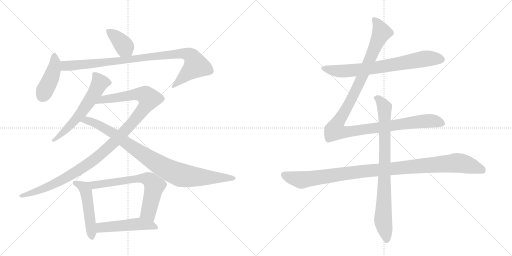
t = 0.00 s
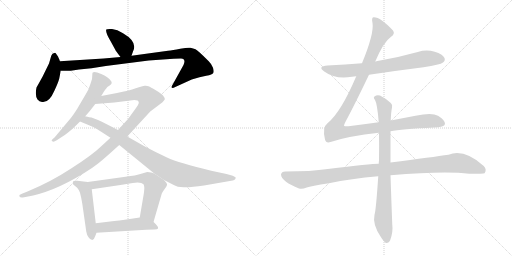
t = 2.26 s
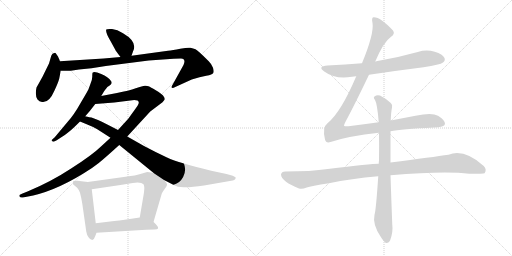
t = 4.52 s
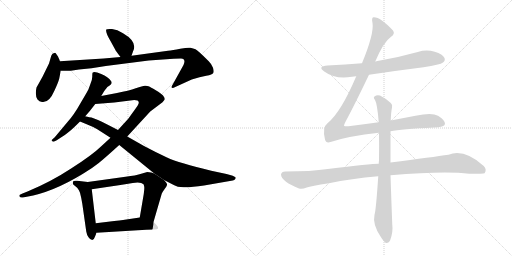
t = 6.78 s
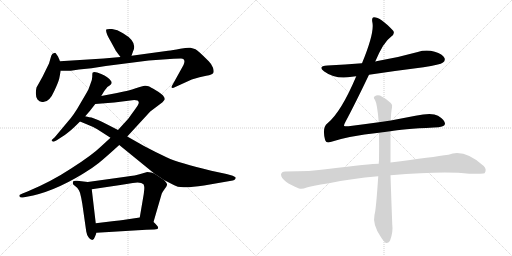
t = 9.04 s
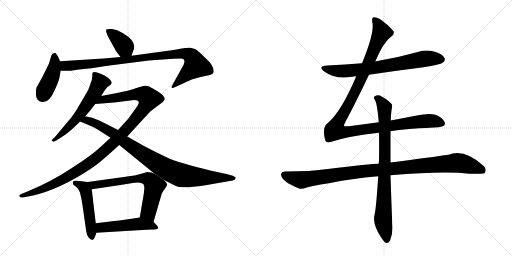
t = 11.30 s

The animated SVG that drew these frames (rendered in a browser with its animation timeline set to each time). Animation: 13 CSS @keyframes rules; one cycle of 11.30 s.

<svg version="1.1" viewBox="0 0 2048 1024" xmlns="http://www.w3.org/2000/svg">
  <g stroke="lightgray" stroke-dasharray="1,1" stroke-width="1" transform="scale(4, 4)">
    <line x1="0" y1="0" x2="256" y2="256"></line>
    <line x1="256" y1="0" x2="0" y2="256"></line>
    <line x1="128" y1="0" x2="128" y2="256"></line>
    <line x1="0" y1="128" x2="256" y2="128"></line>
    <line x1="256" y1="0" x2="512" y2="256"></line>
    <line x1="512" y1="0" x2="256" y2="256"></line>
    <line x1="384" y1="0" x2="384" y2="256"></line>
    <line x1="256" y1="128" x2="512" y2="128"></line>
  </g>
<g transform="scale(1, -1) translate(0, -850)">
   <style type="text/css">
    @keyframes keyframes0 {
      from {
       stroke: black;
       stroke-dashoffset: 385;
       stroke-width: 128;
       }
       56% {
       animation-timing-function: step-end;
       stroke: black;
       stroke-dashoffset: 0;
       stroke-width: 128;
       }
       to {
       stroke: black;
       stroke-width: 1024;
       }
       }
       #make-me-a-hanzi-animation-0 {
         animation: keyframes0 0.563314s both;
         animation-delay: 0.000000s;
         animation-timing-function: linear;
       }
    @keyframes keyframes1 {
      from {
       stroke: black;
       stroke-dashoffset: 423;
       stroke-width: 128;
       }
       58% {
       animation-timing-function: step-end;
       stroke: black;
       stroke-dashoffset: 0;
       stroke-width: 128;
       }
       to {
       stroke: black;
       stroke-width: 1024;
       }
       }
       #make-me-a-hanzi-animation-1 {
         animation: keyframes1 0.594238s both;
         animation-delay: 0.563314s;
         animation-timing-function: linear;
       }
    @keyframes keyframes2 {
      from {
       stroke: black;
       stroke-dashoffset: 949;
       stroke-width: 128;
       }
       76% {
       animation-timing-function: step-end;
       stroke: black;
       stroke-dashoffset: 0;
       stroke-width: 128;
       }
       to {
       stroke: black;
       stroke-width: 1024;
       }
       }
       #make-me-a-hanzi-animation-2 {
         animation: keyframes2 1.022298s both;
         animation-delay: 1.157552s;
         animation-timing-function: linear;
       }
    @keyframes keyframes3 {
      from {
       stroke: black;
       stroke-dashoffset: 596;
       stroke-width: 128;
       }
       66% {
       animation-timing-function: step-end;
       stroke: black;
       stroke-dashoffset: 0;
       stroke-width: 128;
       }
       to {
       stroke: black;
       stroke-width: 1024;
       }
       }
       #make-me-a-hanzi-animation-3 {
         animation: keyframes3 0.735026s both;
         animation-delay: 2.179850s;
         animation-timing-function: linear;
       }
    @keyframes keyframes4 {
      from {
       stroke: black;
       stroke-dashoffset: 1132;
       stroke-width: 128;
       }
       79% {
       animation-timing-function: step-end;
       stroke: black;
       stroke-dashoffset: 0;
       stroke-width: 128;
       }
       to {
       stroke: black;
       stroke-width: 1024;
       }
       }
       #make-me-a-hanzi-animation-4 {
         animation: keyframes4 1.171224s both;
         animation-delay: 2.914876s;
         animation-timing-function: linear;
       }
    @keyframes keyframes5 {
      from {
       stroke: black;
       stroke-dashoffset: 922;
       stroke-width: 128;
       }
       75% {
       animation-timing-function: step-end;
       stroke: black;
       stroke-dashoffset: 0;
       stroke-width: 128;
       }
       to {
       stroke: black;
       stroke-width: 1024;
       }
       }
       #make-me-a-hanzi-animation-5 {
         animation: keyframes5 1.000326s both;
         animation-delay: 4.086100s;
         animation-timing-function: linear;
       }
    @keyframes keyframes6 {
      from {
       stroke: black;
       stroke-dashoffset: 498;
       stroke-width: 128;
       }
       62% {
       animation-timing-function: step-end;
       stroke: black;
       stroke-dashoffset: 0;
       stroke-width: 128;
       }
       to {
       stroke: black;
       stroke-width: 1024;
       }
       }
       #make-me-a-hanzi-animation-6 {
         animation: keyframes6 0.655273s both;
         animation-delay: 5.086426s;
         animation-timing-function: linear;
       }
    @keyframes keyframes7 {
      from {
       stroke: black;
       stroke-dashoffset: 674;
       stroke-width: 128;
       }
       69% {
       animation-timing-function: step-end;
       stroke: black;
       stroke-dashoffset: 0;
       stroke-width: 128;
       }
       to {
       stroke: black;
       stroke-width: 1024;
       }
       }
       #make-me-a-hanzi-animation-7 {
         animation: keyframes7 0.798503s both;
         animation-delay: 5.741699s;
         animation-timing-function: linear;
       }
    @keyframes keyframes8 {
      from {
       stroke: black;
       stroke-dashoffset: 495;
       stroke-width: 128;
       }
       62% {
       animation-timing-function: step-end;
       stroke: black;
       stroke-dashoffset: 0;
       stroke-width: 128;
       }
       to {
       stroke: black;
       stroke-width: 1024;
       }
       }
       #make-me-a-hanzi-animation-8 {
         animation: keyframes8 0.652832s both;
         animation-delay: 6.540202s;
         animation-timing-function: linear;
       }
    @keyframes keyframes9 {
      from {
       stroke: black;
       stroke-dashoffset: 726;
       stroke-width: 128;
       }
       70% {
       animation-timing-function: step-end;
       stroke: black;
       stroke-dashoffset: 0;
       stroke-width: 128;
       }
       to {
       stroke: black;
       stroke-width: 1024;
       }
       }
       #make-me-a-hanzi-animation-9 {
         animation: keyframes9 0.840820s both;
         animation-delay: 7.193034s;
         animation-timing-function: linear;
       }
    @keyframes keyframes10 {
      from {
       stroke: black;
       stroke-dashoffset: 1180;
       stroke-width: 128;
       }
       79% {
       animation-timing-function: step-end;
       stroke: black;
       stroke-dashoffset: 0;
       stroke-width: 128;
       }
       to {
       stroke: black;
       stroke-width: 1024;
       }
       }
       #make-me-a-hanzi-animation-10 {
         animation: keyframes10 1.210286s both;
         animation-delay: 8.033854s;
         animation-timing-function: linear;
       }
    @keyframes keyframes11 {
      from {
       stroke: black;
       stroke-dashoffset: 1069;
       stroke-width: 128;
       }
       78% {
       animation-timing-function: step-end;
       stroke: black;
       stroke-dashoffset: 0;
       stroke-width: 128;
       }
       to {
       stroke: black;
       stroke-width: 1024;
       }
       }
       #make-me-a-hanzi-animation-11 {
         animation: keyframes11 1.119954s both;
         animation-delay: 9.244141s;
         animation-timing-function: linear;
       }
    @keyframes keyframes12 {
      from {
       stroke: black;
       stroke-dashoffset: 837;
       stroke-width: 128;
       }
       73% {
       animation-timing-function: step-end;
       stroke: black;
       stroke-dashoffset: 0;
       stroke-width: 128;
       }
       to {
       stroke: black;
       stroke-width: 1024;
       }
       }
       #make-me-a-hanzi-animation-12 {
         animation: keyframes12 0.931152s both;
         animation-delay: 10.364095s;
         animation-timing-function: linear;
       }
</style>
<path d="M 526 627 L 532 644 Q 552 682 492 717 Q 469 732 448 734 Q 427 735 425 732 Q 421 721 442 686 L 460 653 Q 463 646 482 622 C 501 598 516 599 526 627 Z" fill="lightgray"></path> 
<path d="M 240 605 L 232 624 L 223 637 Q 222 640 217 638 Q 209 638 205 627 L 196 596 L 170 543 L 146 500 Q 139 469 150 452 Q 157 443 168 442 Q 196 437 218 488 Q 233 520 237 536 L 243 567 L 240 605 Z" fill="lightgray"></path> 
<path d="M 482 622 L 415 616 L 240 605 C 210 603 213 567 243 567 L 283 567 L 316 572 L 366 577 L 423 586 L 595 608 L 694 615 Q 703 616 724 616 Q 745 615 734 590 L 693 516 Q 684 501 687 500 Q 689 496 701 502 L 767 532 Q 800 543 825 547 Q 850 551 853 558 Q 857 564 852 579 Q 847 593 835 605 Q 792 648 782 653 Q 773 657 762 659 Q 752 661 721 655 Q 690 649 672 647 L 526 627 L 482 622 Z" fill="lightgray"></path> 
<path d="M 405 466 L 417 486 Q 429 502 431 503 L 440 509 Q 451 517 444 526 Q 433 543 405 554 Q 378 565 371 560 Q 369 558 369 547 Q 370 535 363 518 L 354 493 Q 352 488 323 439 Q 295 389 270 362 L 219 301 L 209 292 Q 204 289 208 286 Q 212 282 217 284 L 227 289 Q 267 315 276 323 Q 286 330 320 364 L 341 385 L 360 407 L 381 434 L 405 466 Z" fill="lightgray"></path> 
<path d="M 442 299 L 405 265 Q 369 230 286 177 Q 204 123 110 84 L 90 76 Q 79 71 78 70 Q 77 68 78 64 Q 80 59 91 60 L 107 63 Q 209 80 332 155 Q 369 177 395 198 Q 421 219 477 270 L 509 304 L 601 404 L 650 441 L 659 452 Q 659 460 652 468 Q 645 476 623 489 Q 602 502 594 505 Q 587 508 579 507 Q 571 506 543 497 Q 516 487 468 478 L 405 466 C 376 460 351 432 381 434 L 457 440 L 537 450 Q 544 450 550 448 Q 553 447 555 441 Q 557 435 539 411 L 513 375 L 472 330 L 442 299 Z" fill="lightgray"></path> 
<path d="M 389 333 L 442 299 L 477 270 L 617 156 L 656 130 L 693 111 Q 709 101 735 101 Q 762 100 816 108 L 931 128 Q 938 129 941 134 Q 944 138 942 141 Q 940 143 931 147 L 906 154 L 845 167 Q 716 198 668 220 Q 621 242 576 266 L 509 304 L 472 330 L 435 349 Q 413 361 392 370 L 366 380 Q 346 383 341 385 C 312 391 292 375 320 364 L 349 352 Q 370 344 389 333 Z" fill="lightgray"></path> 
<path d="M 351 122 L 309 127 Q 304 128 295 126 Q 289 124 293 112 L 305 102 Q 312 98 320 79 Q 326 56 329 36 L 345 -76 Q 347 -89 354 -99 Q 361 -110 369 -110 Q 377 -108 381 -94 L 386 -81 L 383 -43 L 367 93 C 364 120 364 120 351 122 Z" fill="lightgray"></path> 
<path d="M 617 156 L 605 160 L 589 162 L 558 153 Q 547 149 502 143 L 351 122 C 321 118 337 89 367 93 L 475 109 Q 498 112 531 118 Q 564 123 574 113 Q 577 107 577 102 Q 578 96 575 74 L 559 -20 C 554 -50 606 -67 614 -38 L 646 72 Q 646 75 651 83 L 660 96 Q 666 104 668 110 Q 670 116 656 130 L 617 156 Z" fill="lightgray"></path> 
<path d="M 386 -81 L 585 -69 Q 595 -68 617 -68 Q 643 -68 626 -50 Q 619 -42 614 -38 C 592 -18 589 -16 559 -20 L 492 -30 Q 480 -32 457 -34 L 383 -43 C 353 -47 356 -83 386 -81 Z" fill="lightgray"></path> 
<path d="M 1476 551 Q 1582 567 1694 581 Q 1761 591 1772 600 Q 1782 607 1778 618 Q 1771 633 1739 643 Q 1705 653 1671 642 Q 1593 620 1510 606 Q 1506 606 1501 604 L 1448 597 Q 1381 591 1310 588 Q 1268 585 1297 564 Q 1342 531 1408 543 Q 1415 544 1425 545 L 1476 551 Z" fill="lightgray"></path> 
<path d="M 1515 361 Q 1457 354 1394 345 Q 1378 344 1376 347 Q 1375 350 1382 363 Q 1418 430 1476 551 L 1501 604 Q 1534 682 1563 702 Q 1582 715 1572 728 Q 1521 782 1495 781 Q 1485 781 1490 758 Q 1497 716 1448 597 L 1425 545 Q 1364 401 1310 357 Q 1288 341 1300 292 Q 1304 276 1322 282 Q 1394 306 1516 319 L 1562 325 Q 1604 334 1736 340 Q 1778 341 1780 354 Q 1781 369 1752 387 Q 1728 402 1662 387 L 1563 368 L 1515 361 Z" fill="lightgray"></path> 
<path d="M 1515 195 Q 1484 195 1311 174 Q 1244 164 1141 164 Q 1126 164 1124 152 Q 1124 139 1144 123 Q 1162 110 1196 96 Q 1208 92 1227 100 Q 1243 106 1316 117 Q 1404 136 1513 145 L 1562 149 Q 1778 167 1877 155 Q 1934 155 1938 157 Q 1938 158 1939 158 Q 1948 173 1935 186 Q 1857 256 1794 231 Q 1733 222 1562 200 L 1515 195 Z" fill="lightgray"></path> 
<path d="M 1563 368 Q 1564 401 1568 420 Q 1571 432 1563 438 Q 1539 459 1520 468 Q 1507 472 1498 464 Q 1492 460 1500 450 Q 1509 435 1515 361 L 1516 319 Q 1517 270 1516 208 Q 1515 202 1515 195 L 1513 145 Q 1504 9 1498 -9 Q 1489 -48 1524 -99 Q 1536 -118 1544 -122 Q 1556 -123 1561 -110 Q 1573 -77 1569 -47 Q 1565 56 1562 149 L 1562 200 L 1562 325 L 1563 368 Z" fill="lightgray"></path> 
      <clipPath id="make-me-a-hanzi-clip-0">
      <path d="M 526 627 L 532 644 Q 552 682 492 717 Q 469 732 448 734 Q 427 735 425 732 Q 421 721 442 686 L 460 653 Q 463 646 482 622 C 501 598 516 599 526 627 Z" fill="lightgray"></path>
      </clipPath>
      <path clip-path="url(#make-me-a-hanzi-clip-0)" d="M 430 728 L 483 684 L 518 635 " fill="none" id="make-me-a-hanzi-animation-0" stroke-dasharray="257 514" stroke-linecap="round"></path>

      <clipPath id="make-me-a-hanzi-clip-1">
      <path d="M 240 605 L 232 624 L 223 637 Q 222 640 217 638 Q 209 638 205 627 L 196 596 L 170 543 L 146 500 Q 139 469 150 452 Q 157 443 168 442 Q 196 437 218 488 Q 233 520 237 536 L 243 567 L 240 605 Z" fill="lightgray"></path>
      </clipPath>
      <path clip-path="url(#make-me-a-hanzi-clip-1)" d="M 218 625 L 215 571 L 170 467 " fill="none" id="make-me-a-hanzi-animation-1" stroke-dasharray="295 590" stroke-linecap="round"></path>

      <clipPath id="make-me-a-hanzi-clip-2">
      <path d="M 482 622 L 415 616 L 240 605 C 210 603 213 567 243 567 L 283 567 L 316 572 L 366 577 L 423 586 L 595 608 L 694 615 Q 703 616 724 616 Q 745 615 734 590 L 693 516 Q 684 501 687 500 Q 689 496 701 502 L 767 532 Q 800 543 825 547 Q 850 551 853 558 Q 857 564 852 579 Q 847 593 835 605 Q 792 648 782 653 Q 773 657 762 659 Q 752 661 721 655 Q 690 649 672 647 L 526 627 L 482 622 Z" fill="lightgray"></path>
      </clipPath>
      <path clip-path="url(#make-me-a-hanzi-clip-2)" d="M 248 599 L 259 587 L 286 587 L 703 634 L 734 636 L 760 629 L 770 620 L 783 588 L 694 502 " fill="none" id="make-me-a-hanzi-animation-2" stroke-dasharray="821 1642" stroke-linecap="round"></path>

      <clipPath id="make-me-a-hanzi-clip-3">
      <path d="M 405 466 L 417 486 Q 429 502 431 503 L 440 509 Q 451 517 444 526 Q 433 543 405 554 Q 378 565 371 560 Q 369 558 369 547 Q 370 535 363 518 L 354 493 Q 352 488 323 439 Q 295 389 270 362 L 219 301 L 209 292 Q 204 289 208 286 Q 212 282 217 284 L 227 289 Q 267 315 276 323 Q 286 330 320 364 L 341 385 L 360 407 L 381 434 L 405 466 Z" fill="lightgray"></path>
      </clipPath>
      <path clip-path="url(#make-me-a-hanzi-clip-3)" d="M 376 553 L 398 522 L 378 477 L 301 368 L 213 288 " fill="none" id="make-me-a-hanzi-animation-3" stroke-dasharray="468 936" stroke-linecap="round"></path>

      <clipPath id="make-me-a-hanzi-clip-4">
      <path d="M 442 299 L 405 265 Q 369 230 286 177 Q 204 123 110 84 L 90 76 Q 79 71 78 70 Q 77 68 78 64 Q 80 59 91 60 L 107 63 Q 209 80 332 155 Q 369 177 395 198 Q 421 219 477 270 L 509 304 L 601 404 L 650 441 L 659 452 Q 659 460 652 468 Q 645 476 623 489 Q 602 502 594 505 Q 587 508 579 507 Q 571 506 543 497 Q 516 487 468 478 L 405 466 C 376 460 351 432 381 434 L 457 440 L 537 450 Q 544 450 550 448 Q 553 447 555 441 Q 557 435 539 411 L 513 375 L 472 330 L 442 299 Z" fill="lightgray"></path>
      </clipPath>
      <path clip-path="url(#make-me-a-hanzi-clip-4)" d="M 388 437 L 412 452 L 547 473 L 574 472 L 596 455 L 576 417 L 529 358 L 453 278 L 376 211 L 285 150 L 215 113 L 86 67 " fill="none" id="make-me-a-hanzi-animation-4" stroke-dasharray="1004 2008" stroke-linecap="round"></path>

      <clipPath id="make-me-a-hanzi-clip-5">
      <path d="M 389 333 L 442 299 L 477 270 L 617 156 L 656 130 L 693 111 Q 709 101 735 101 Q 762 100 816 108 L 931 128 Q 938 129 941 134 Q 944 138 942 141 Q 940 143 931 147 L 906 154 L 845 167 Q 716 198 668 220 Q 621 242 576 266 L 509 304 L 472 330 L 435 349 Q 413 361 392 370 L 366 380 Q 346 383 341 385 C 312 391 292 375 320 364 L 349 352 Q 370 344 389 333 Z" fill="lightgray"></path>
      </clipPath>
      <path clip-path="url(#make-me-a-hanzi-clip-5)" d="M 329 365 L 355 367 L 405 344 L 456 315 L 610 207 L 708 155 L 772 143 L 934 139 " fill="none" id="make-me-a-hanzi-animation-5" stroke-dasharray="794 1588" stroke-linecap="round"></path>

      <clipPath id="make-me-a-hanzi-clip-6">
      <path d="M 351 122 L 309 127 Q 304 128 295 126 Q 289 124 293 112 L 305 102 Q 312 98 320 79 Q 326 56 329 36 L 345 -76 Q 347 -89 354 -99 Q 361 -110 369 -110 Q 377 -108 381 -94 L 386 -81 L 383 -43 L 367 93 C 364 120 364 120 351 122 Z" fill="lightgray"></path>
      </clipPath>
      <path clip-path="url(#make-me-a-hanzi-clip-6)" d="M 303 118 L 336 100 L 344 83 L 368 -101 " fill="none" id="make-me-a-hanzi-animation-6" stroke-dasharray="370 740" stroke-linecap="round"></path>

      <clipPath id="make-me-a-hanzi-clip-7">
      <path d="M 617 156 L 605 160 L 589 162 L 558 153 Q 547 149 502 143 L 351 122 C 321 118 337 89 367 93 L 475 109 Q 498 112 531 118 Q 564 123 574 113 Q 577 107 577 102 Q 578 96 575 74 L 559 -20 C 554 -50 606 -67 614 -38 L 646 72 Q 646 75 651 83 L 660 96 Q 666 104 668 110 Q 670 116 656 130 L 617 156 Z" fill="lightgray"></path>
      </clipPath>
      <path clip-path="url(#make-me-a-hanzi-clip-7)" d="M 359 120 L 376 111 L 514 132 L 591 135 L 618 107 L 593 1 L 609 -29 " fill="none" id="make-me-a-hanzi-animation-7" stroke-dasharray="546 1092" stroke-linecap="round"></path>

      <clipPath id="make-me-a-hanzi-clip-8">
      <path d="M 386 -81 L 585 -69 Q 595 -68 617 -68 Q 643 -68 626 -50 Q 619 -42 614 -38 C 592 -18 589 -16 559 -20 L 492 -30 Q 480 -32 457 -34 L 383 -43 C 353 -47 356 -83 386 -81 Z" fill="lightgray"></path>
      </clipPath>
      <path clip-path="url(#make-me-a-hanzi-clip-8)" d="M 393 -74 L 408 -60 L 556 -45 L 606 -52 L 623 -60 " fill="none" id="make-me-a-hanzi-animation-8" stroke-dasharray="367 734" stroke-linecap="round"></path>

      <clipPath id="make-me-a-hanzi-clip-9">
      <path d="M 1476 551 Q 1582 567 1694 581 Q 1761 591 1772 600 Q 1782 607 1778 618 Q 1771 633 1739 643 Q 1705 653 1671 642 Q 1593 620 1510 606 Q 1506 606 1501 604 L 1448 597 Q 1381 591 1310 588 Q 1268 585 1297 564 Q 1342 531 1408 543 Q 1415 544 1425 545 L 1476 551 Z" fill="lightgray"></path>
      </clipPath>
      <path clip-path="url(#make-me-a-hanzi-clip-9)" d="M 1300 578 L 1370 565 L 1495 578 L 1705 616 L 1765 612 " fill="none" id="make-me-a-hanzi-animation-9" stroke-dasharray="598 1196" stroke-linecap="round"></path>

      <clipPath id="make-me-a-hanzi-clip-10">
      <path d="M 1515 361 Q 1457 354 1394 345 Q 1378 344 1376 347 Q 1375 350 1382 363 Q 1418 430 1476 551 L 1501 604 Q 1534 682 1563 702 Q 1582 715 1572 728 Q 1521 782 1495 781 Q 1485 781 1490 758 Q 1497 716 1448 597 L 1425 545 Q 1364 401 1310 357 Q 1288 341 1300 292 Q 1304 276 1322 282 Q 1394 306 1516 319 L 1562 325 Q 1604 334 1736 340 Q 1778 341 1780 354 Q 1781 369 1752 387 Q 1728 402 1662 387 L 1563 368 L 1515 361 Z" fill="lightgray"></path>
      </clipPath>
      <path clip-path="url(#make-me-a-hanzi-clip-10)" d="M 1498 771 L 1518 742 L 1525 717 L 1438 519 L 1349 355 L 1342 328 L 1388 322 L 1696 366 L 1731 367 L 1769 357 " fill="none" id="make-me-a-hanzi-animation-10" stroke-dasharray="1052 2104" stroke-linecap="round"></path>

      <clipPath id="make-me-a-hanzi-clip-11">
      <path d="M 1515 195 Q 1484 195 1311 174 Q 1244 164 1141 164 Q 1126 164 1124 152 Q 1124 139 1144 123 Q 1162 110 1196 96 Q 1208 92 1227 100 Q 1243 106 1316 117 Q 1404 136 1513 145 L 1562 149 Q 1778 167 1877 155 Q 1934 155 1938 157 Q 1938 158 1939 158 Q 1948 173 1935 186 Q 1857 256 1794 231 Q 1733 222 1562 200 L 1515 195 Z" fill="lightgray"></path>
      </clipPath>
      <path clip-path="url(#make-me-a-hanzi-clip-11)" d="M 1137 150 L 1205 130 L 1396 159 L 1820 198 L 1896 183 L 1925 172 L 1935 161 " fill="none" id="make-me-a-hanzi-animation-11" stroke-dasharray="941 1882" stroke-linecap="round"></path>

      <clipPath id="make-me-a-hanzi-clip-12">
      <path d="M 1563 368 Q 1564 401 1568 420 Q 1571 432 1563 438 Q 1539 459 1520 468 Q 1507 472 1498 464 Q 1492 460 1500 450 Q 1509 435 1515 361 L 1516 319 Q 1517 270 1516 208 Q 1515 202 1515 195 L 1513 145 Q 1504 9 1498 -9 Q 1489 -48 1524 -99 Q 1536 -118 1544 -122 Q 1556 -123 1561 -110 Q 1573 -77 1569 -47 Q 1565 56 1562 149 L 1562 200 L 1562 325 L 1563 368 Z" fill="lightgray"></path>
      </clipPath>
      <path clip-path="url(#make-me-a-hanzi-clip-12)" d="M 1507 458 L 1538 420 L 1540 208 L 1532 -28 L 1547 -110 " fill="none" id="make-me-a-hanzi-animation-12" stroke-dasharray="709 1418" stroke-linecap="round"></path>

</g>
</svg>
